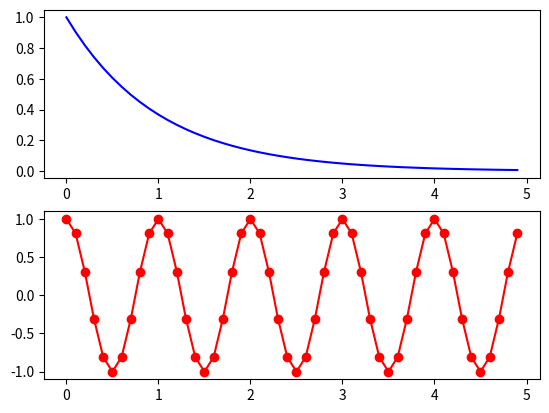

Source code (Python):
# Try running this program.
# Then change it to generate another subplot with the product of y1 and y2.

import numpy as np
import matplotlib.pyplot as plt

plt.figure(1)

t = np.arange(0.0, 5.0, 0.1)  # try printing t
print(t)

plt.subplot(2, 1, 1)
y1 = np.exp(-t)
plt.plot(t, y1, 'b')  # try 'g' or 'bo' or 'k+'

plt.subplot(2, 1, 2)
y2 = np.cos(2*np.pi*t)
plt.plot(t, y2, 'ro-')

plt.show()
